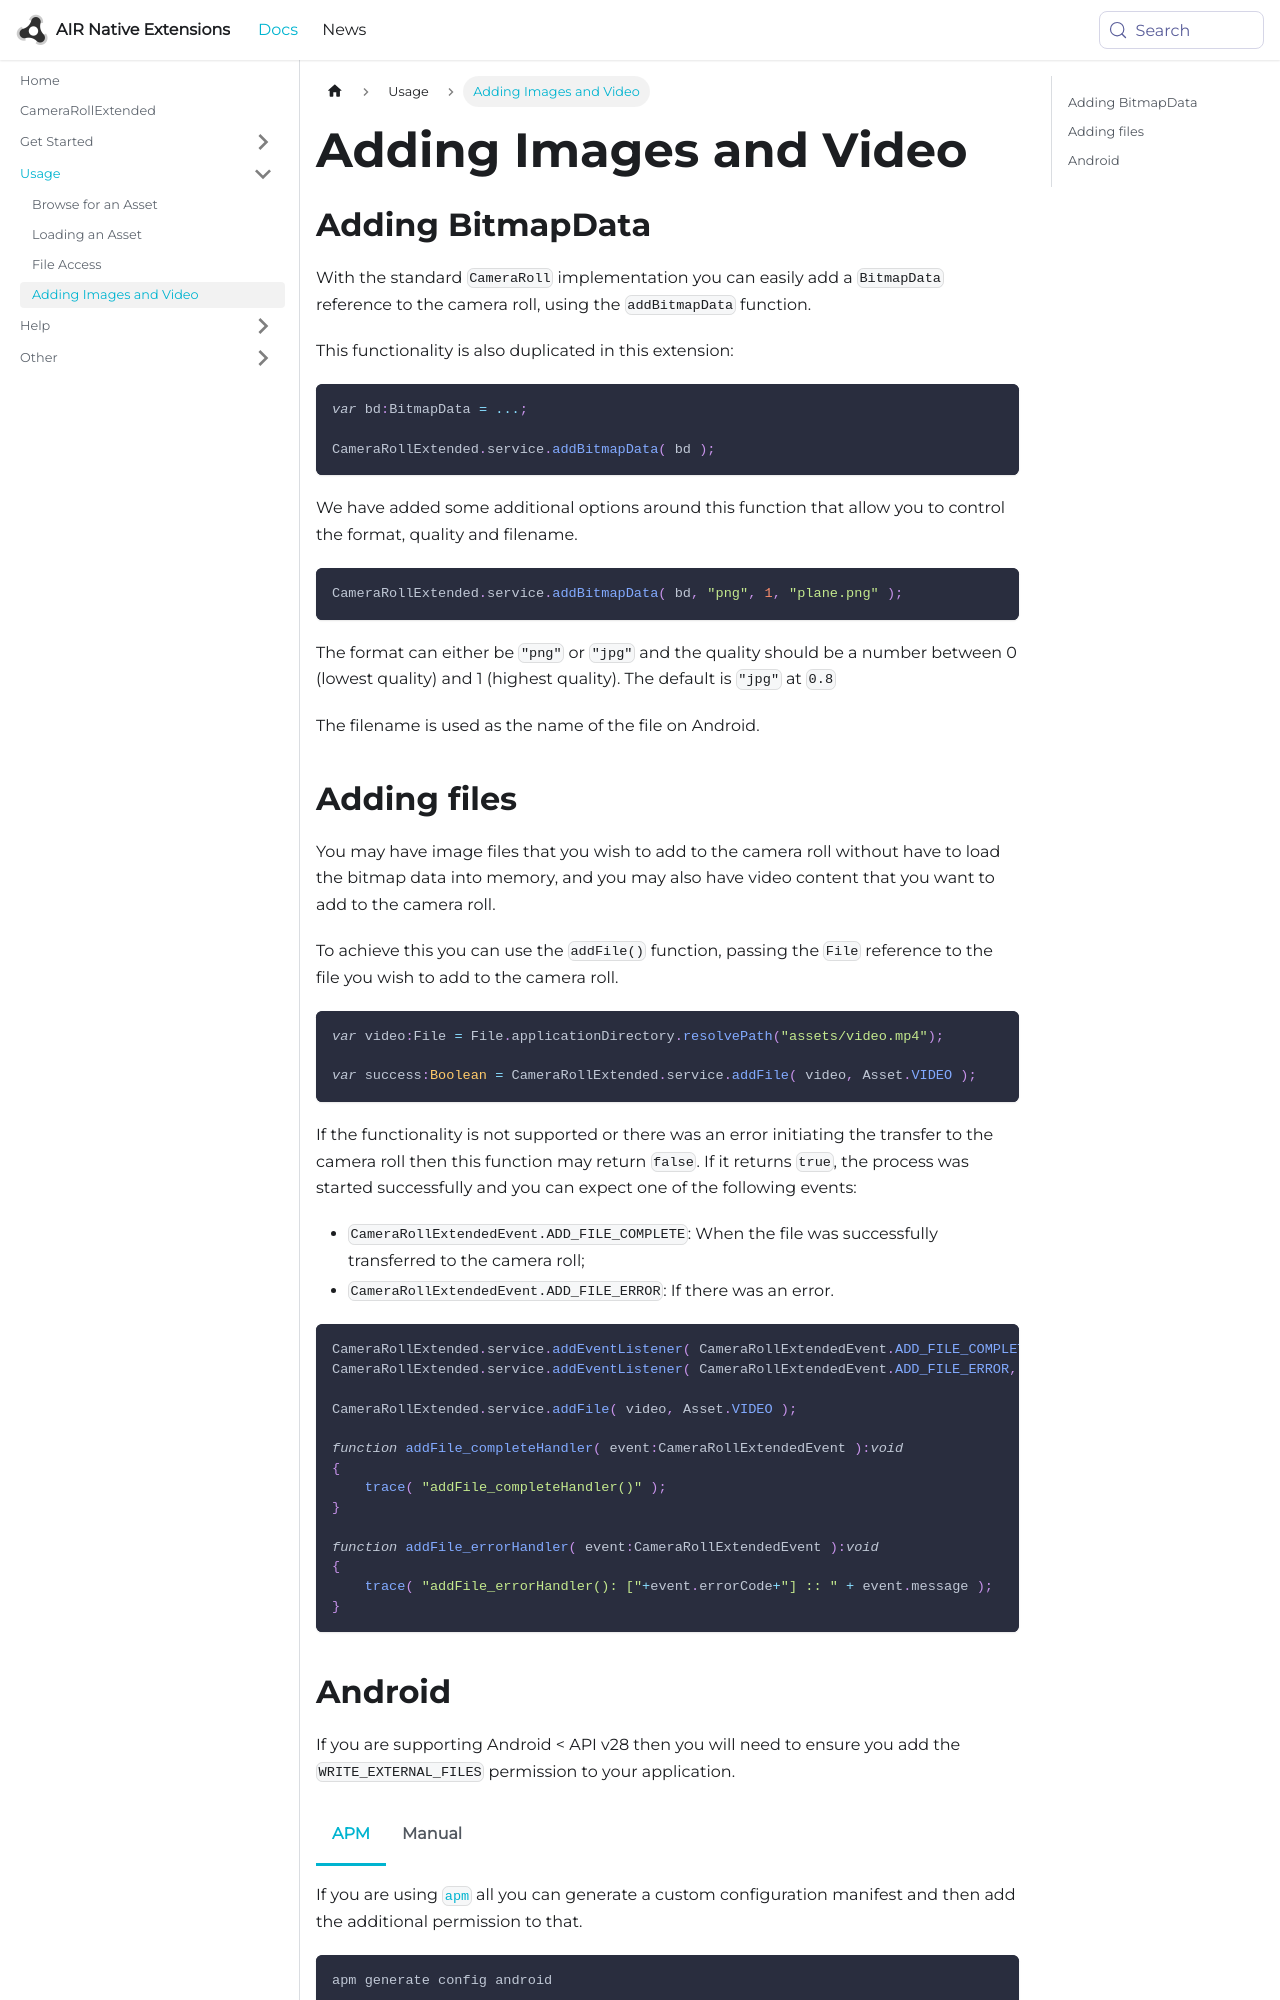

repository: airnativeextensions/nativeextensions-documentation · page: docs/camerarollextended/adding-files/index.html · generator: docusaurus

---
title: Adding Files
sidebar_label: Adding Files
---

With the standard `CameraRoll` implementation you can easily add a `BitmapData` reference to the camera roll, using the `addBitmapData` function. 

This functionality is also duplicated in this extension:

```actionscript
var bd:BitmapData = ...;

CameraRollExtended.service.addBitmapData( bd );
```

You may have image files that you wish to add to the camera roll without have to load the bitmap data into memory, and you may also have video content that you want to add to the camera roll.

To achieve this you can use the `addFile()` function, passing the `File` reference to the file you wish to add to the camera roll.

```actionscript
var video:File = File.applicationDirectory.resolvePath("assets/video.mp4");

var success:Boolean = CameraRollExtended.service.addFile( video, Asset.VIDEO );
```

If the functionality is not supported or there was an error initiating the transfer to the camera roll then this function may return `false`. If it returns `true`, the process was started successfully and you can expect one of the following events:

- `CameraRollExtendedEvent.ADD_FILE_COMPLETE`: When the file was successfully transferred to the camera roll;
- `CameraRollExtendedEvent.ADD_FILE_ERROR`: If there was an error.
